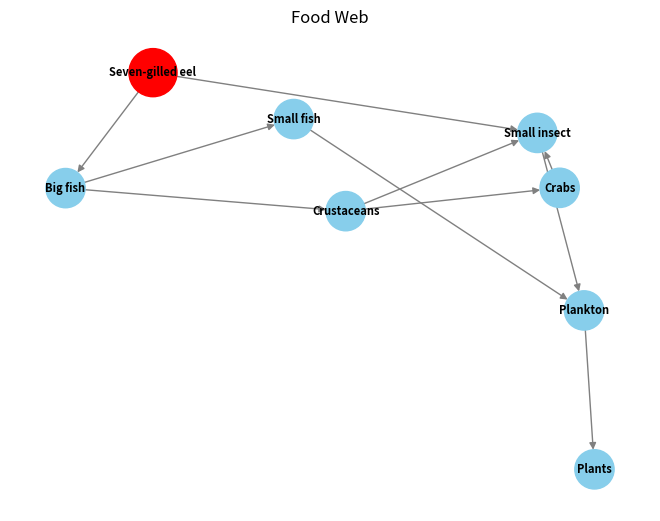

The matplotlib source for this figure:
# 导入需要的库  
import networkx as nx
import matplotlib.pyplot as plt

# 创建一个复杂的食物网边的集合  
food_web_edges = {
    'Seven-gilled eel': ['Big fish', 'Small insect'],  # 七鳃鳗捕食大鱼和小昆虫  
    'Big fish': ['Small fish', 'Crustaceans'],  # 大鱼捕食小鱼和甲壳动物
    'Small fish': ['Plankton'],  # 小鱼捕食浮游生物
    'Crustaceans': ['Small insect', 'Crabs'],  # 甲壳动物捕食小昆虫和螃蟹
    'Crabs': ['Small insect'],  # 螃蟹捕食小昆虫
    'Small insect': ['Plankton'],  # 小昆虫捕食浮游生物
    'Plankton': ['Plants'],  # 浮游生物捕食植物
    # 添加其他生物及其捕食关系...  
}

# 创建一个有向图  
food_web_graph = nx.DiGraph()

# 添加节点和边  
for predator, prey_list in food_web_edges.items():
    food_web_graph.add_node(predator)  # 添加捕食者节点
    food_web_graph.add_edges_from((predator, prey) for prey in prey_list)  # 添加捕食关系边  

# 绘制图  
pos = nx.spring_layout(food_web_graph)  # 使用弹簧布局算法确定节点位置
labels = {node: node for node in food_web_graph.nodes()}  # 定义节点标签，这里直接使用节点名作为标签

# 高亮显示“Seven-gilled eel”节点  
node_colors = ['red' if node == 'Seven-gilled eel' else 'skyblue' for node in
               food_web_graph.nodes()]  # 红色表示七鳃鳗，其他为天蓝色
node_sizes = [1200 if node == 'Seven-gilled eel' else 800 for node in food_web_graph.nodes()]  # 七鳃鳗的节点大小为1200，其他为800

nx.draw(food_web_graph, pos, with_labels=True, labels=labels, node_size=node_sizes, node_color=node_colors, font_size=8,
        font_color='black', font_weight='bold', edge_color='gray', linewidths=1,
        arrowsize=10)  # 使用networkx的draw函数绘制图，设置各种参数
plt.title("Food Web")  # 设置图的标题为“食物网”
plt.show()  # 显示图
